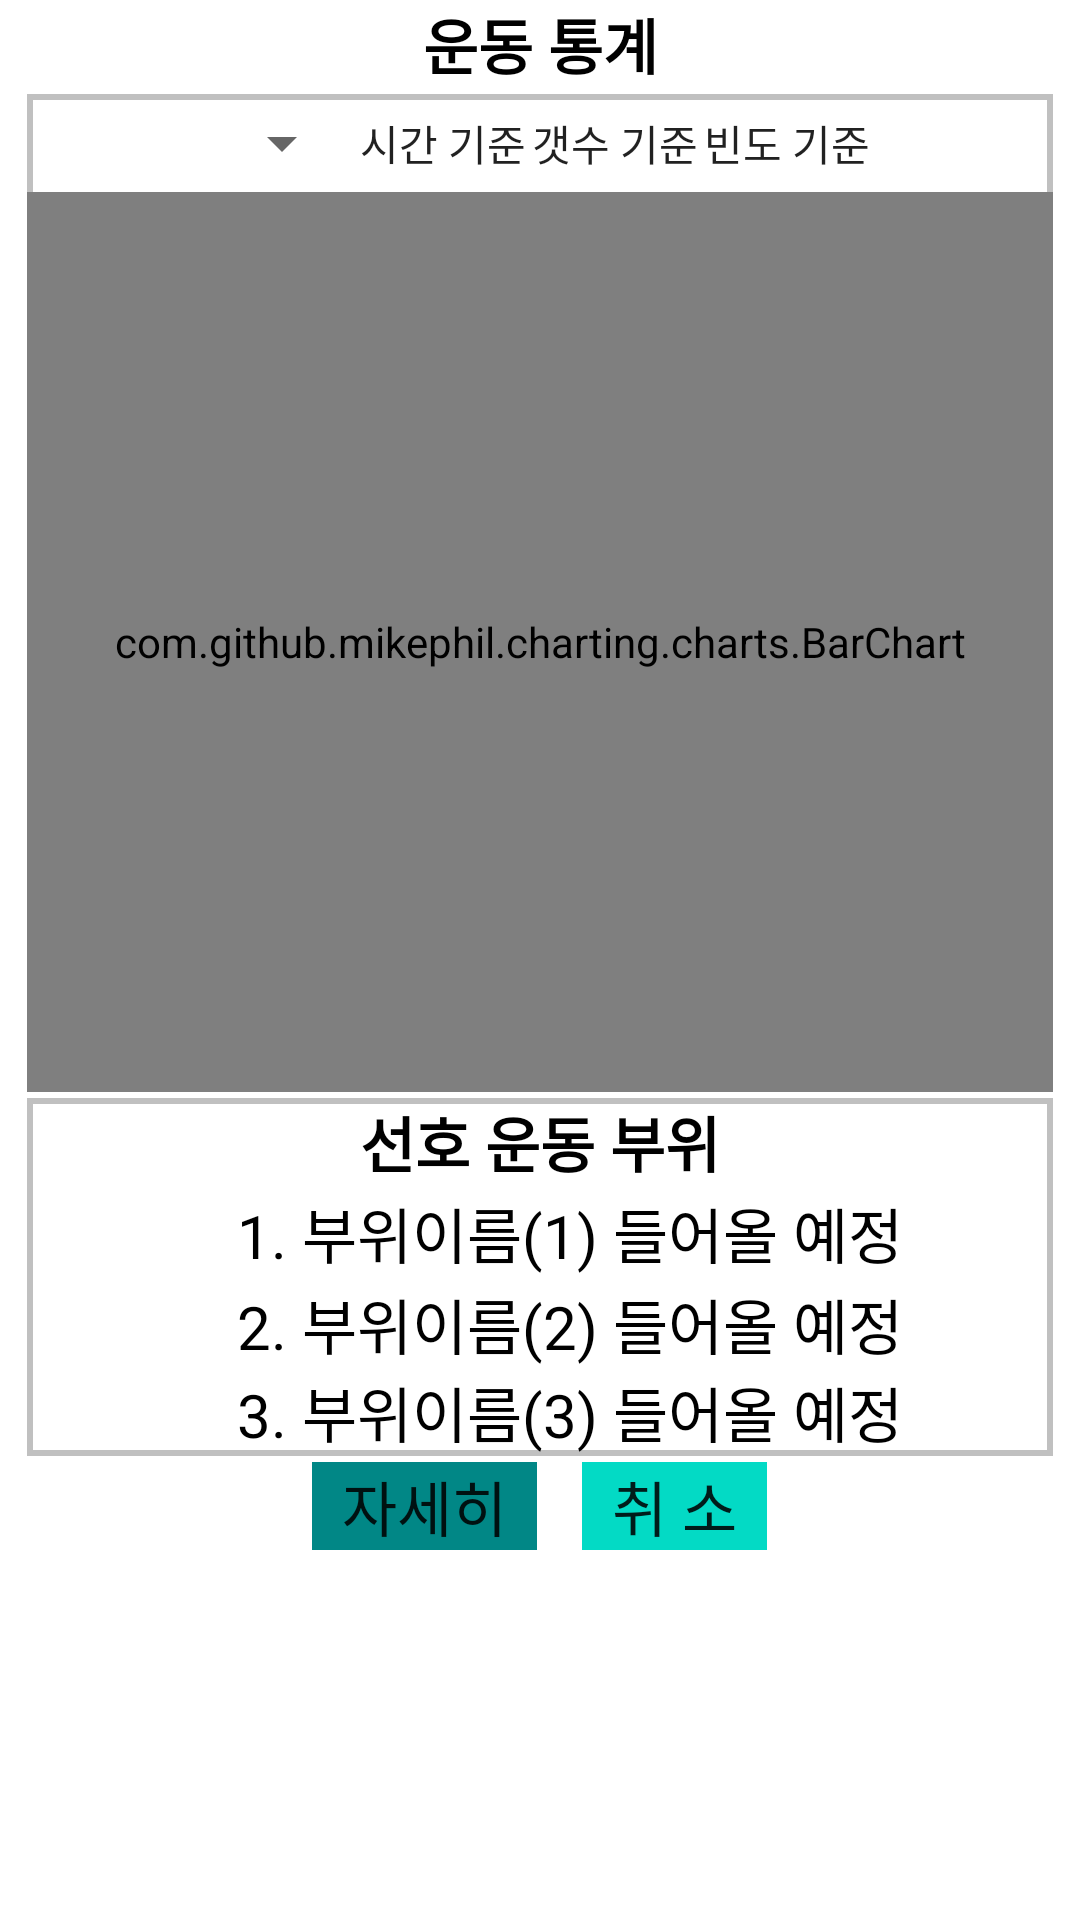

Write the Android layout XML for this screen, with the resource values it uses.
<!-- AndroidManifest.xml: application theme Theme.SaveHometraining -->
<!-- res/layout/routine_statistics.xml -->
<?xml version="1.0" encoding="utf-8"?>
<LinearLayout
    xmlns:android="http://schemas.android.com/apk/res/android"
    android:layout_width="match_parent"
    android:layout_height="match_parent"
    android:orientation="vertical"
    >

    <TextView
        android:layout_width="match_parent"
        android:layout_height="wrap_content"
        android:text="운동 통계"
        android:gravity="center"
        android:textStyle="bold"
        android:textColor="@color/black"
        android:textSize="20sp" />

    <LinearLayout
        android:layout_width="wrap_content"
        android:layout_height="wrap_content"
        android:orientation="vertical"
        android:background="@drawable/grey_border">


    </LinearLayout>

    <LinearLayout
        android:layout_width="match_parent"
        android:layout_height="wrap_content"
        android:layout_marginLeft="8dp"
        android:layout_marginTop="1dp"
        android:layout_marginRight="8dp"
        android:orientation="vertical"
        >
        <LinearLayout
            android:layout_width="match_parent"
            android:layout_height="wrap_content"
            android:orientation="vertical"
            android:background="@drawable/grey_border"
            android:layout_margin="1dp">

            <LinearLayout
                android:layout_width="match_parent"
                android:layout_height="wrap_content"
                android:orientation="horizontal"
                android:layout_margin="5dp"
                android:gravity="center">
                <androidx.appcompat.widget.AppCompatSpinner
                    android:id="@+id/routine_spinnermonth"
                    android:layout_width="wrap_content"
                    android:layout_height="match_parent"
                    android:layout_margin="1dp"/>
                <LinearLayout
                    android:layout_width="wrap_content"
                    android:layout_height="wrap_content"
                    android:orientation="horizontal">

                    <Button
                        android:layout_width="wrap_content"
                        android:layout_height="wrap_content"
                        android:text="시간 기준"
                        android:layout_weight="1"
                        android:id="@+id/Button_timestastics"
                        android:layout_margin="1dp"/>
                    <Button
                        android:layout_width="wrap_content"
                        android:layout_height="wrap_content"
                        android:text="갯수 기준"
                        android:layout_weight="1"
                        android:id="@+id/Button_countstastics"
                        android:layout_margin="1dp"/>
                    <Button
                        android:layout_width="wrap_content"
                        android:layout_height="wrap_content"
                        android:text="빈도 기준"
                        android:layout_weight="1"
                        android:id="@+id/Button_freqstastics"
                        android:layout_margin="1dp"/>

                </LinearLayout>
            </LinearLayout>

            <LinearLayout
                android:layout_width="match_parent"
                android:layout_height="wrap_content"
                android:layout_gravity="center"
                android:orientation="vertical">

                <com.github.mikephil.charting.charts.BarChart
                    android:id="@+id/bar_chart"
                    android:layout_width="match_parent"
                    android:layout_height="300dp" />
            </LinearLayout>
        </LinearLayout>
        <LinearLayout
            android:layout_width="match_parent"
            android:layout_height="match_parent"
            android:orientation="vertical"
            android:background="@drawable/grey_border"
            android:layout_margin="1dp">
            <TextView
                android:layout_width="wrap_content"
                android:layout_height="wrap_content"
                android:layout_gravity="center"
                android:text="선호 운동 부위"
                android:textStyle="bold"
                android:textColor="@color/black"
                android:textSize="20sp"/>

            <LinearLayout
                android:layout_width="wrap_content"
                android:layout_height="wrap_content"
                android:layout_gravity="center"
                android:orientation="horizontal"
                android:layout_margin="1dp">

                <TextView
                    android:layout_width="wrap_content"
                    android:layout_height="wrap_content"
                    android:layout_marginLeft="20dp"
                    android:text="1. "
                    android:textColor="@color/black"
                    android:textSize="20sp" />

                <TextView
                    android:layout_width="wrap_content"
                    android:layout_height="wrap_content"
                    android:textColor="@color/black"
                    android:id="@+id/tv_part_1"
                    android:text="부위이름(1) 들어올 예정"
                    android:hint="부위가 없습니다."
                    android:textSize="20sp" />

            </LinearLayout>

            <LinearLayout
                android:layout_width="wrap_content"
                android:layout_height="wrap_content"
                android:layout_gravity="center"
                android:orientation="horizontal">

                <TextView
                    android:layout_width="wrap_content"
                    android:layout_height="wrap_content"
                    android:layout_marginLeft="20dp"
                    android:textColor="@color/black"
                    android:text="2. "
                    android:textSize="20sp" />

                <TextView
                    android:layout_width="wrap_content"
                    android:layout_height="wrap_content"
                    android:textColor="@color/black"
                    android:id="@+id/tv_part_2"
                    android:text="부위이름(2) 들어올 예정"
                    android:hint="부위가 없습니다."
                    android:textSize="20sp" />

            </LinearLayout>

            <LinearLayout
                android:layout_width="wrap_content"
                android:layout_height="wrap_content"
                android:layout_gravity="center"
                android:orientation="horizontal">

                <TextView
                    android:layout_width="wrap_content"
                    android:layout_height="wrap_content"
                    android:textColor="@color/black"
                    android:layout_marginLeft="20dp"
                    android:text="3. "
                    android:textSize="20sp" />

                <TextView
                    android:layout_width="wrap_content"
                    android:layout_height="wrap_content"
                    android:textColor="@color/black"
                    android:id="@+id/tv_part_3"
                    android:text="부위이름(3) 들어올 예정"
                    android:hint="부위가 없습니다."
                    android:textSize="20sp" />

            </LinearLayout>
        </LinearLayout>
    </LinearLayout>
    <LinearLayout
        android:layout_width="match_parent"
        android:layout_height="wrap_content"
        android:layout_gravity="center"
        android:gravity="center"
        android:orientation="horizontal"
        android:layout_margin="1dp">

        <Button
            android:id="@+id/Button_detail"
            android:layout_width="wrap_content"
            android:layout_height="wrap_content"
            android:text="  자세히  "
            android:background="@color/teal_700"
            android:textSize="20dp"/>

        <Button
            android:id="@+id/Button_cancle"
            android:layout_width="wrap_content"
            android:layout_height="wrap_content"
            android:layout_marginLeft="15dp"
            android:background="@color/teal_200"
            android:text="  취 소  "
            android:textSize="20dp"/>
    </LinearLayout>
</LinearLayout>
<!-- resources referenced by this layout -->
<resources>
  <!-- drawable grey_border (drawable) -->
  <?xml version="1.0" encoding="utf-8"?>
  <layer-list xmlns:android="http://schemas.android.com/apk/res/android" >
      <item>
          <shape android:shape="rectangle">
              <stroke android:width="2dp" android:color="	#C0C0C0	" />
              <solid android:color="#00FFFFFF" />
          </shape>
      </item>
  </layer-list>
  <style name="Theme.SaveHometraining" parent="Theme.MaterialComponents.DayNight.DarkActionBar">
          
          <item name="colorPrimary">@color/black</item>
          <item name="colorPrimaryVariant">@color/black</item>
          <item name="colorOnPrimary">@color/white</item>
          
          <item name="colorSecondary">@color/teal_200</item>
          <item name="colorSecondaryVariant">@color/teal_700</item>
          <item name="colorOnSecondary">@color/black</item>
          
          <item name="android:statusBarColor" tools:targetApi="l">?attr/colorPrimaryVariant</item>
  
          
  
          
          <item name="android:textViewStyle">@style/customTextViewFontStyle</item>
          <item name="android:buttonStyle">@style/customButtonFontStyle</item>
          <item name="android:editTextStyle">@style/customEditTextFontStyle</item>
          <item name="android:radioButtonStyle">@style/customRadioButtonFontStyle</item>
          <item name="android:checkboxStyle">@style/customCheckboxFontStyle</item>
      </style>
  <!-- not gathered from this repository: default colours our renderer supplied (Android Studio template values) -->
  <color name="teal_200">#FF03DAC5</color>
  <color name="teal_700">#FF018786</color>
  <color name="black">#FF000000</color>
  <color name="white">#FFFFFFFF</color>
</resources>
